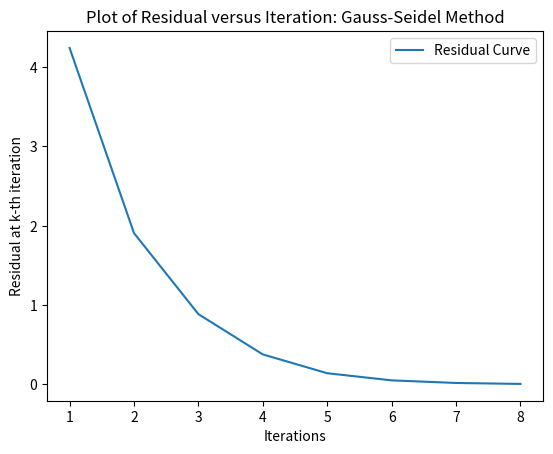

The matplotlib source for this figure:
import copy
import math
import numpy
from matplotlib import pyplot as plt


set_of_points = []
A = [[4, -1, 0, -1, 0, 0], [-1, 4, -1, 0, -1, 0], [0, -1, 4, 0, 0, -1],
     [-1, 0, 0, 4, -1, 0], [0, -1, 0, -1, 4, -1], [0, 0, -1, 0, -1, 4]]
A_array = numpy.asarray(A)
b = [2, 1, 2, 2, 1, 2]
x_0 = [0, 0, 0, 0, 0, 0]
iteration = 0
tolerance = 0.01
list_of_r = []


def residual(x):
    r = numpy.subtract(b, numpy.matmul(A, x))
    total = 0
    for value in r:
        total += abs(value ** 2)
    total = math.sqrt(total)
    return total


def L_matrix(matrix):
    i = 0
    while i < len(matrix):
        j = i
        while j < len(matrix[i]):
            matrix[i][j] = 0
            j += 1
        i += 1
    return numpy.asarray(matrix)


def U_matrix(matrix):
    i = len(matrix) - 1
    while i >= 0:
        j = i
        while j >= 0:
            matrix[i][j] = 0
            j -= 1
        i -= 1
    return numpy.asarray(matrix)


def D_matrix(matrix):
    i = 0
    while i < len(matrix):
        j = 0
        while j < len(matrix[i]):
            if i != j:
                matrix[i][j] = 0
            j += 1
        i += 1
    return numpy.asarray(matrix)


def Gauss_Seidel(r_0):
    global iteration
    r = residual(r_0)
    list_of_r.append(r)
    d_l_inverse = numpy.linalg.inv(numpy.add(D_matrix(copy.deepcopy(A_array)), L_matrix(copy.deepcopy(A_array))))
    t = -1 * numpy.matmul(d_l_inverse, U_matrix(copy.deepcopy(A_array)))
    while r > tolerance:
        if len(set_of_points) == 0:
            x_new = numpy.add(numpy.matmul(t, x_0), numpy.matmul(d_l_inverse, b))
            set_of_points.append(x_new)
            r = residual(x_new)
            list_of_r.append(r)
            iteration += 1
        else:
            x_new = numpy.add(numpy.matmul(t, (set_of_points[iteration - 1])).tolist(), numpy.matmul(d_l_inverse, b))
            set_of_points.append(x_new)
            r = residual(x_new)
            list_of_r.append(r)
            iteration += 1
    return set_of_points[-1]


print(Gauss_Seidel(x_0))

list_of_x = [i for i in range(1, len(list_of_r)+1)]
plt.plot(list_of_x, list_of_r, label='Residual Curve')
plt.xlabel('Iterations')
plt.ylabel("Residual at k-th iteration")
plt.title("Plot of Residual versus Iteration: Gauss-Seidel Method")
plt.legend()
plt.show()
